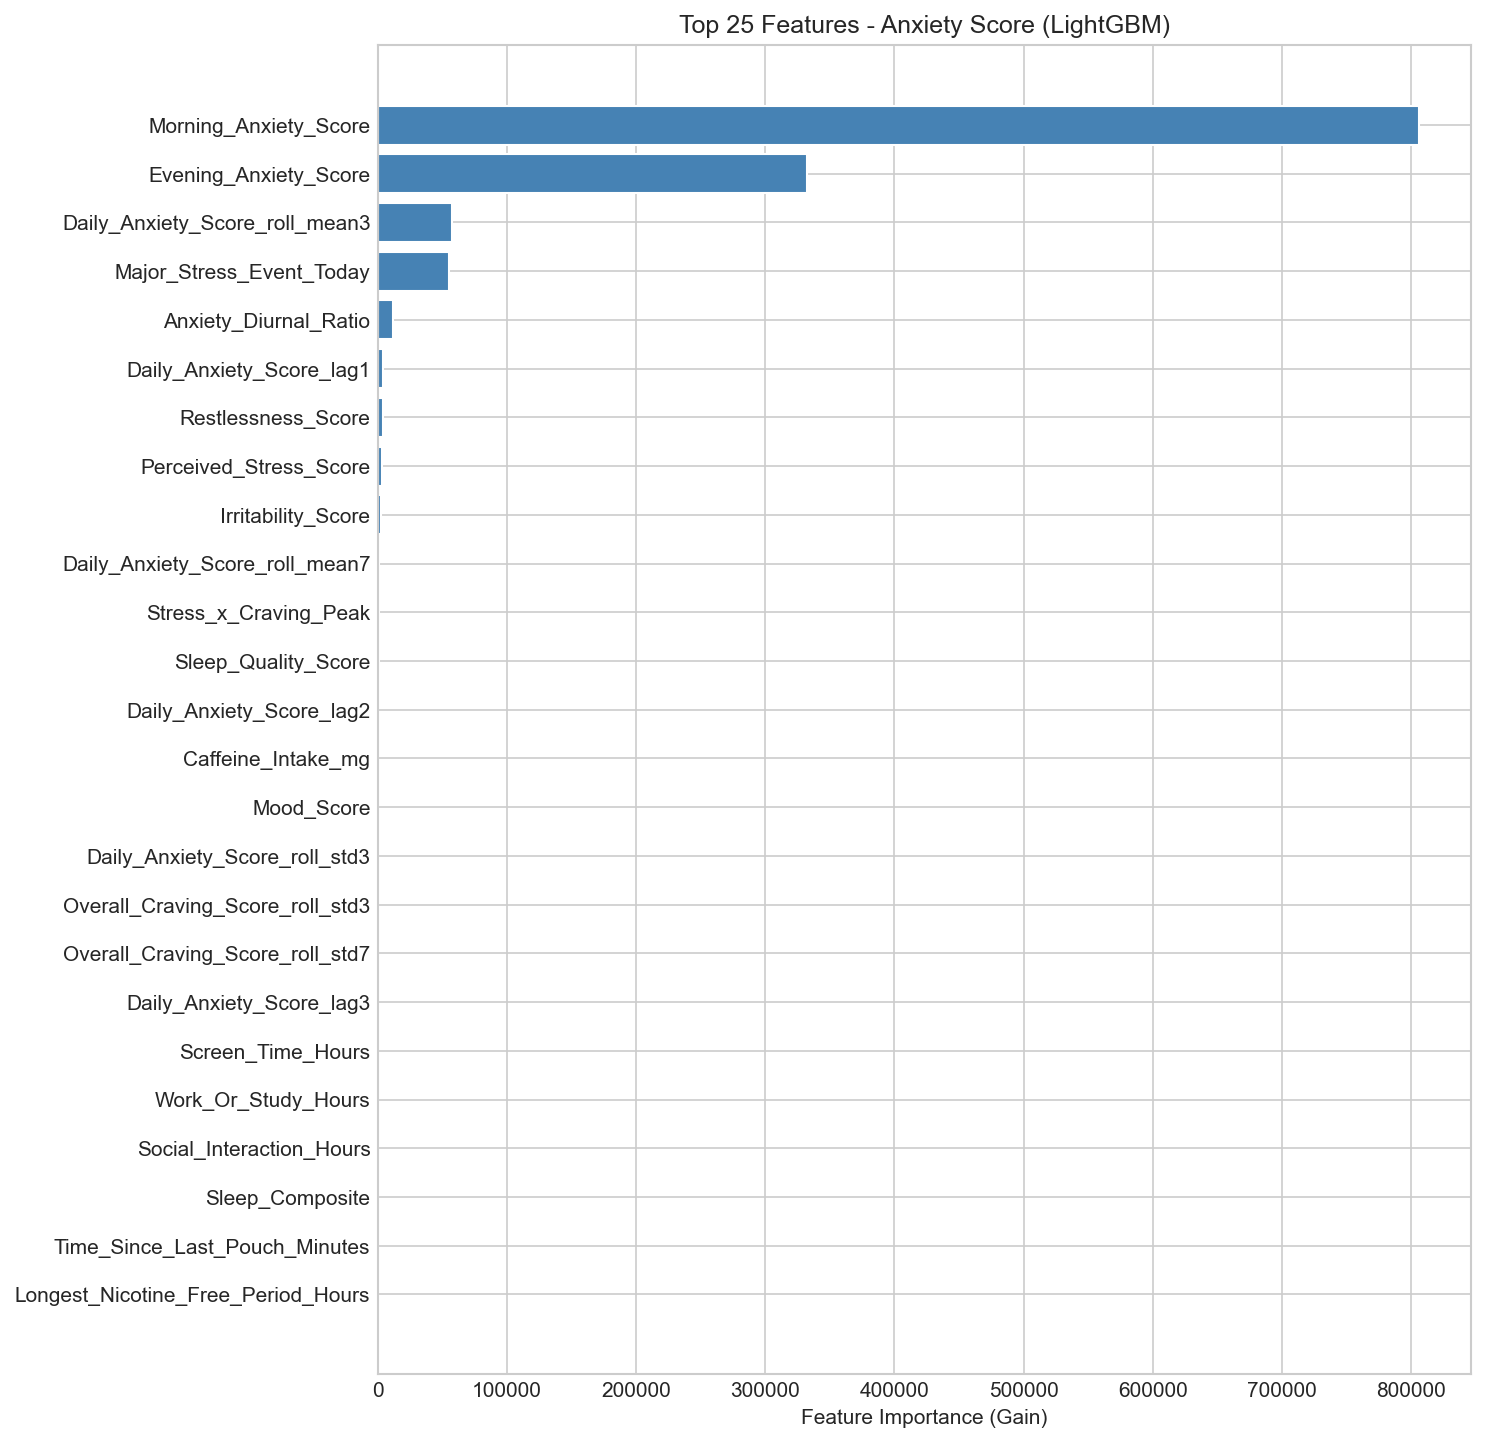

Data behind this chart, as committed beside it:
feature, importance
Morning_Anxiety_Score, 806008
Evening_Anxiety_Score, 332094
Daily_Anxiety_Score_roll_mean3, 57705
Major_Stress_Event_Today, 55197
Anxiety_Diurnal_Ratio, 11557
Daily_Anxiety_Score_lag1, 4140
Restlessness_Score, 4068
Perceived_Stress_Score, 3525
Irritability_Score, 2118
Daily_Anxiety_Score_roll_mean7, 808.4
Stress_x_Craving_Peak, 797.9
Sleep_Quality_Score, 708.3
Daily_Anxiety_Score_lag2, 473.9
Caffeine_Intake_mg, 445.3
Mood_Score, 389.5
Daily_Anxiety_Score_roll_std3, 365.7
Overall_Craving_Score_roll_std3, 322.5
Overall_Craving_Score_roll_std7, 316.2
Daily_Anxiety_Score_lag3, 276.8
Screen_Time_Hours, 261.7
Work_Or_Study_Hours, 255
Social_Interaction_Hours, 254.6
Sleep_Composite, 247.6
Time_Since_Last_Pouch_Minutes, 240.8
Longest_Nicotine_Free_Period_Hours, 237.8
